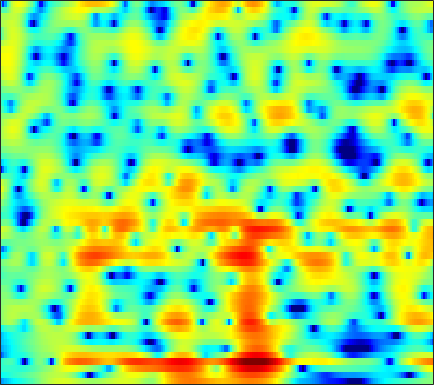

Data behind this chart, as committed beside it:
-9.7689, -9.0153, -8.0634, -7.243, -6.7057, -6.0482, -5.5084, -5.1604, -4.7338, -4.3234, -3.9058, -3.5807, -3.1077, -2.5852, -2.1701, -1.5774, -0.95558, -0.48843, 0.13379, 0.73107, 1.2897, 1.6775, 2.1558, 2.5765
-5.183, -4.913, -4.553, -4.203, -3.943, -3.608, -3.286, -3.055, -2.745, -2.433, -2.126, -1.888, -1.556, -1.213, -0.9447, -0.5735, -0.1881, 0.1034, 0.492, 0.8751, 1.244, 1.506, 1.824, 2.1
-3.511, -3.389, -3.279, -3.244, -3.255, -3.317, -3.422, -3.511, -3.622, -3.678, -3.614, -3.49, -3.22, -2.817, -2.466, -1.976, -1.493, -1.151, -0.7311, -0.3384, 0.04776, 0.3501, 0.7973, 1.303
-3.607, -3.121, -2.595, -2.288, -2.239, -2.465, -3.126, -3.993, -5.875, -9.118, -15.85, -42.13, -13.25, -7.249, -4.629, -2.337, -0.9277, -0.3267, -0.06777, -0.4494, -1.63, -3.269, -7.301, -17.31
-12.64, -10.56, -8.466, -6.945, -6.083, -5.247, -4.705, -4.468, -4.282, -4.148, -3.956, -3.71, -3.217, -2.556, -2.013, -1.29, -0.6591, -0.2798, 0.1055, 0.3515, 0.4792, 0.5362, 0.6365, 0.8654
-8.948, -8.368, -7.555, -6.736, -6.143, -5.409, -4.746, -4.298, -3.745, -3.215, -2.705, -2.331, -1.844, -1.365, -1.018, -0.5698, -0.1356, 0.1754, 0.5701, 0.9232, 1.238, 1.456, 1.735, 2.009
-7.889, -7.378, -6.684, -6.003, -5.51, -4.887, -4.298, -3.877, -3.336, -2.804, -2.301, -1.937, -1.46, -0.9898, -0.6431, -0.1878, 0.2461, 0.5529, 0.9385, 1.281, 1.585, 1.786, 2.023, 2.219
-8.133, -7.21, -6.172, -5.34, -4.834, -4.302, -3.899, -3.645, -3.353, -3.074, -2.752, -2.454, -1.964, -1.393, -0.9327, -0.3152, 0.27, 0.6679, 1.133, 1.508, 1.81, 1.991, 2.176, 2.303
-5.195, -4.139, -3.102, -2.446, -2.201, -2.196, -2.587, -3.147, -4.245, -5.592, -6.626, -6.608, -5.325, -3.429, -2.049, -0.5027, 0.6687, 1.327, 1.944, 2.301, 2.446, 2.423, 2.263, 2.018
0.1113, 0.7876, 1.452, 1.821, 1.877, 1.637, 0.9595, 0.1375, -1.448, -3.572, -5.745, -6.207, -4.385, -1.839, -0.2708, 1.267, 2.254, 2.688, 2.904, 2.725, 2.167, 1.489, 0.2556, -1.393
0.3121, 0.9621, 1.632, 2.089, 2.283, 2.38, 2.304, 2.16, 1.895, 1.607, 1.379, 1.313, 1.364, 1.5, 1.585, 1.607, 1.438, 1.155, 0.4965, -0.5283, -1.968, -3.321, -5.448, -7.859
0.3368, 0.8603, 1.418, 1.827, 2.044, 2.229, 2.322, 2.343, 2.331, 2.285, 2.243, 2.22, 2.151, 2.011, 1.856, 1.551, 1.077, 0.5598, -0.4091, -1.722, -3.474, -5.157, -8.191, -12.63
0.2713, 0.5956, 0.8996, 1.05, 1.087, 1.041, 0.9365, 0.8438, 0.7508, 0.74, 0.8338, 0.9393, 1.109, 1.288, 1.39, 1.428, 1.311, 1.105, 0.6778, 0.05396, -0.7538, -1.472, -2.455, -3.348
0.08259, 0.2487, 0.2443, -0.02892, -0.4145, -1.178, -2.191, -3.056, -4.103, -4.544, -4.035, -3.188, -1.823, -0.5239, 0.2939, 1.13, 1.71, 1.994, 2.193, 2.187, 2.015, 1.814, 1.488, 1.084
-0.3248, -0.2308, -0.3673, -0.8374, -1.464, -2.737, -4.714, -6.891, -11.43, -17.55, -12.25, -8.059, -4.346, -1.848, -0.4829, 0.8893, 1.883, 2.429, 2.927, 3.204, 3.297, 3.26, 3.057, 2.698
-1.663, -1.439, -1.326, -1.424, -1.638, -2.085, -2.669, -3.125, -3.607, -3.745, -3.418, -2.894, -1.944, -0.9597, -0.2697, 0.5651, 1.268, 1.695, 2.127, 2.424, 2.58, 2.595, 2.482, 2.241
-2.613, -2.152, -1.702, -1.43, -1.311, -1.26, -1.285, -1.327, -1.375, -1.377, -1.303, -1.178, -0.9431, -0.6516, -0.3817, 0.02908, 0.4383, 0.7328, 1.094, 1.389, 1.578, 1.65, 1.662, 1.553
-1.939, -1.433, -0.8841, -0.4898, -0.265, -0.08339, -0.01103, -0.03617, -0.1633, -0.3904, -0.6845, -0.9233, -1.252, -1.447, -1.421, -1.175, -0.7095, -0.2595, 0.3807, 0.933, 1.333, 1.513, 1.605, 1.462
-0.3998, -0.1768, 0.2139, 0.7003, 1.043, 1.424, 1.633, 1.635, 1.385, 0.7921, -0.2126, -1.302, -3.196, -5.471, -6.845, -6.389, -3.902, -2.004, 0.002417, 1.41, 2.339, 2.728, 2.837, 2.537
-5.222, -5.525, -4.271, -2.321, -1.032, 0.3039, 1.135, 1.464, 1.51, 1.11, 0.1981, -0.8192, -2.731, -5.325, -6.864, -6.317, -3.625, -1.624, 0.4484, 1.881, 2.83, 3.235, 3.374, 3.168
-10.11, -11.09, -8.282, -5.181, -3.459, -1.848, -0.8252, -0.3436, 0.003412, 0.06096, -0.06943, -0.2731, -0.6347, -0.8365, -0.8754, -0.7241, -0.2592, 0.1774, 0.7653, 1.319, 1.691, 1.848, 1.948, 1.842
-1.125, -1.482, -1.618, -1.445, -1.224, -0.9255, -0.6722, -0.5449, -0.4461, -0.3987, -0.3555, -0.3414, -0.268, -0.0853, 0.03926, 0.2696, 0.548, 0.7191, 0.898, 1.02, 0.9714, 0.8682, 0.6495, 0.3239
2.443, 2.069, 1.622, 1.182, 0.845, 0.3608, -0.1351, -0.5077, -0.9695, -1.287, -1.423, -1.331, -0.9587, -0.5091, -0.09727, 0.5131, 0.9844, 1.265, 1.489, 1.399, 1.036, 0.5301, -0.5407, -1.877
3.338, 3.107, 2.674, 2.03, 1.373, 0.2492, -1.241, -2.559, -4.49, -6.28, -7.115, -6.694, -5.251, -3.503, -2.104, -0.4934, 0.8068, 1.593, 2.292, 2.561, 2.38, 1.842, 0.5066, -1.865
-1.032, -0.5407, -0.4375, -0.9141, -1.683, -3.236, -5.515, -7.799, -11.9, -18.07, -25.7, -20.94, -15.22, -11.13, -8.233, -5.235, -2.742, -1.223, 0.2985, 1.425, 2.058, 2.3, 2.34, 2.062
-3.53, -3.007, -2.91, -3.415, -4.125, -5.548, -7.439, -9.212, -12.03, -15.43, -19.88, -25.31, -31.49, -18.7, -13.58, -9.2, -5.868, -3.928, -1.881, -0.2946, 0.8569, 1.539, 2.242, 2.796
-1.552, -1.864, -2.443, -3.258, -4.002, -5.168, -6.529, -7.617, -9.15, -10.63, -11.85, -12.41, -12.09, -10.75, -9.129, -7.019, -4.882, -3.499, -1.858, -0.5191, 0.5882, 1.278, 2.03, 2.693
0.6117, -0.1052, -1.139, -2.249, -3.162, -4.409, -5.595, -6.378, -7.181, -7.628, -7.66, -7.394, -6.783, -5.778, -4.966, -3.749, -2.529, -1.668, -0.6222, 0.2509, 1.003, 1.453, 1.948, 2.309
2.714, 1.747, 0.3133, -1.325, -2.705, -4.728, -6.825, -8.265, -9.312, -8.939, -7.631, -6.395, -4.875, -3.333, -2.386, -1.159, -0.1522, 0.492, 1.17, 1.63, 1.883, 1.914, 1.835, 1.589
4.348, 3.322, 1.748, -0.1603, -1.858, -4.685, -8.735, -13.38, -22.52, -13.89, -8.448, -5.903, -3.35, -1.401, -0.2483, 1.08, 2.049, 2.609, 3.058, 3.177, 2.861, 2.334, 1.192, -0.4978
3.094, 2.299, 1.155, -0.07973, -1.113, -2.618, -4.101, -5.076, -5.825, -5.75, -4.931, -4.024, -2.543, -1.094, 0.03566, 1.331, 2.398, 2.993, 3.467, 3.539, 3.166, 2.551, 1.142, -1.052
-1.933, -2.201, -2.272, -2.357, -2.546, -3.035, -3.802, -4.534, -5.693, -6.9, -7.704, -7.526, -5.986, -3.761, -2.024, -0.1114, 1.456, 2.319, 3.132, 3.535, 3.593, 3.405, 2.888, 2.133
-16.64, -11.22, -7.152, -5.071, -4.23, -3.861, -4.229, -4.962, -6.705, -9.768, -15.58, -19.46, -11.38, -6.109, -3.367, -0.8298, 1.036, 2.041, 3.036, 3.648, 3.957, 3.994, 3.869, 3.57
-7.26, -6.575, -5.216, -4.031, -3.384, -2.892, -2.795, -2.954, -3.382, -3.881, -4.157, -4.02, -3.257, -2.044, -1.037, 0.2286, 1.304, 1.978, 2.662, 3.127, 3.358, 3.41, 3.313, 3.041
-2.679, -2.448, -2.044, -1.609, -1.339, -1.059, -0.8813, -0.8198, -0.798, -0.7905, -0.7246, -0.5981, -0.3344, 0.0594, 0.359, 0.8312, 1.253, 1.551, 1.85, 2.049, 2.122, 2.096, 1.917, 1.573
-0.6808, -0.3889, -0.04773, 0.2542, 0.4427, 0.6275, 0.73, 0.7622, 0.7486, 0.6861, 0.6007, 0.5385, 0.4701, 0.4347, 0.4415, 0.486, 0.5734, 0.6349, 0.7287, 0.7775, 0.7803, 0.7075, 0.5186, 0.1996
0.6692, 1.056, 1.496, 1.824, 2.008, 2.146, 2.152, 2.072, 1.858, 1.53, 1.1, 0.7198, 0.1955, -0.3224, -0.6163, -0.9318, -1.05, -1.051, -0.9424, -0.7911, -0.6679, -0.6237, -0.6428, -0.7901
1.448, 2.032, 2.69, 3.17, 3.398, 3.533, 3.47, 3.275, 2.811, 2.1, 1.119, 0.2069, -1.242, -2.806, -3.952, -4.923, -5.073, -4.668, -3.935, -3.183, -2.59, -2.203, -1.84, -1.641
1.241, 2.173, 3.11, 3.772, 4.088, 4.289, 4.241, 4.03, 3.478, 2.56, 1.189, -0.2179, -2.804, -6.767, -11.46, -27.55, -15.11, -10.63, -7.77, -6.362, -5.524, -5.003, -4.243, -3.39
0.6646, 1.583, 2.463, 3.073, 3.39, 3.672, 3.78, 3.739, 3.485, 2.93, 2.038, 1.096, -0.5044, -2.487, -3.993, -5.624, -6.463, -6.732, -7.375, -8.941, -11.61, -13.68, -11.52, -7.431
0.06606, 0.3128, 0.4562, 0.4992, 0.5901, 0.8982, 1.39, 1.82, 2.315, 2.625, 2.664, 2.494, 2.052, 1.426, 0.808, -0.03064, -0.9932, -1.871, -3.299, -5.193, -7.465, -8.504, -7.635, -5.202
-1.764, -2.53, -4.119, -6.399, -8.034, -7.746, -4.857, -2.722, -0.5299, 0.9968, 1.979, 2.451, 2.76, 2.799, 2.706, 2.391, 1.955, 1.556, 0.9357, 0.3276, -0.1592, -0.4277, -0.4922, -0.3045
-3.08, -3.903, -5.659, -8.23, -10.25, -9.978, -6.652, -4.319, -1.909, -0.2197, 0.9519, 1.578, 2.148, 2.469, 2.615, 2.66, 2.592, 2.503, 2.322, 2.095, 1.86, 1.668, 1.399, 1.066
-2.509, -2.476, -2.61, -2.773, -2.766, -2.521, -1.951, -1.412, -0.6748, -0.02029, 0.4994, 0.787, 1.101, 1.355, 1.499, 1.703, 1.865, 1.95, 2.035, 2.038, 1.941, 1.829, 1.545, 1.105
-1.165, -0.6372, -0.116, 0.2218, 0.3912, 0.5342, 0.5879, 0.5681, 0.4294, 0.1737, -0.1686, -0.4349, -0.7207, -0.7868, -0.6769, -0.3015, 0.2219, 0.6165, 1.084, 1.433, 1.613, 1.623, 1.478, 1.157
0.5782, 1.353, 2.103, 2.555, 2.695, 2.658, 2.333, 1.895, 1.026, -0.23, -1.925, -3.46, -5.665, -6.983, -6.488, -4.699, -2.756, -1.534, -0.2967, 0.5659, 1.11, 1.3, 1.345, 1.146
2.078, 2.871, 3.595, 3.977, 4.049, 3.847, 3.301, 2.641, 1.402, -0.361, -2.817, -5.312, -9.969, -14.83, -12.57, -7.978, -4.945, -3.357, -1.86, -0.8659, -0.2484, 0.01896, 0.1014, -0.1029
3.178, 3.764, 4.285, 4.51, 4.496, 4.215, 3.642, 3.017, 1.914, 0.5397, -1.055, -2.312, -3.854, -4.957, -5.294, -5.216, -4.736, -4.235, -3.558, -2.974, -2.584, -2.424, -2.474, -2.803
4.21, 4.557, 4.847, 4.924, 4.837, 4.517, 3.958, 3.382, 2.391, 1.186, -0.2165, -1.377, -3.004, -4.626, -5.736, -6.875, -7.375, -7.233, -6.587, -5.804, -5.207, -4.96, -5.007, -5.501
4.692, 4.901, 5.08, 5.112, 5.011, 4.711, 4.19, 3.645, 2.704, 1.487, -0.03732, -1.425, -3.674, -6.606, -9.575, -15.36, -20.52, -16.11, -11.25, -8.526, -6.957, -6.379, -6.128, -6.522
3.937, 4.195, 4.479, 4.642, 4.659, 4.507, 4.139, 3.71, 2.934, 1.888, 0.5709, -0.6056, -2.48, -4.69, -6.493, -8.829, -10.02, -9.684, -8.321, -6.943, -5.955, -5.515, -5.308, -5.524
1.544, 2.219, 3.011, 3.592, 3.874, 4.016, 3.9, 3.651, 3.1, 2.339, 1.393, 0.5903, -0.5563, -1.716, -2.538, -3.39, -3.907, -4.073, -4.019, -3.812, -3.589, -3.45, -3.454, -3.637
-2.165, -0.2811, 1.5, 2.674, 3.235, 3.642, 3.704, 3.55, 3.102, 2.436, 1.581, 0.8565, -0.1259, -1.054, -1.646, -2.229, -2.527, -2.561, -2.453, -2.227, -1.977, -1.827, -1.718, -1.772
-1.322, 0.1553, 1.648, 2.679, 3.173, 3.513, 3.508, 3.283, 2.716, 1.823, 0.6313, -0.4408, -2.04, -3.616, -4.546, -5.206, -5.046, -4.524, -3.631, -2.716, -1.911, -1.434, -0.9038, -0.5767
1.53, 1.889, 2.408, 2.839, 3.074, 3.196, 3.059, 2.752, 2.029, 0.8689, -0.7899, -2.455, -5.453, -9.91, -15.25, -20.04, -12.76, -9.524, -6.646, -4.694, -3.217, -2.316, -1.335, -0.5417
1.68, 1.613, 1.755, 2.067, 2.344, 2.63, 2.704, 2.564, 2.038, 1.104, -0.3069, -1.688, -3.989, -6.649, -8.456, -9.851, -9.525, -8.751, -7.456, -6.137, -4.767, -3.725, -2.458, -1.308
-1.553, -2.26, -1.869, -0.345, 0.8732, 2.208, 3.061, 3.379, 3.397, 2.981, 2.143, 1.278, -0.169, -1.856, -3.258, -5.163, -7.155, -8.57, -10.04, -9.646, -7.696, -5.943, -3.902, -2.264
-7.422, -14.31, -9.168, -2.818, -0.06307, 2.324, 3.769, 4.404, 4.789, 4.69, 4.192, 3.56, 2.428, 0.9003, -0.5068, -2.871, -6.084, -9.432, -15.78, -15.5, -10.07, -7.469, -5.238, -3.855
